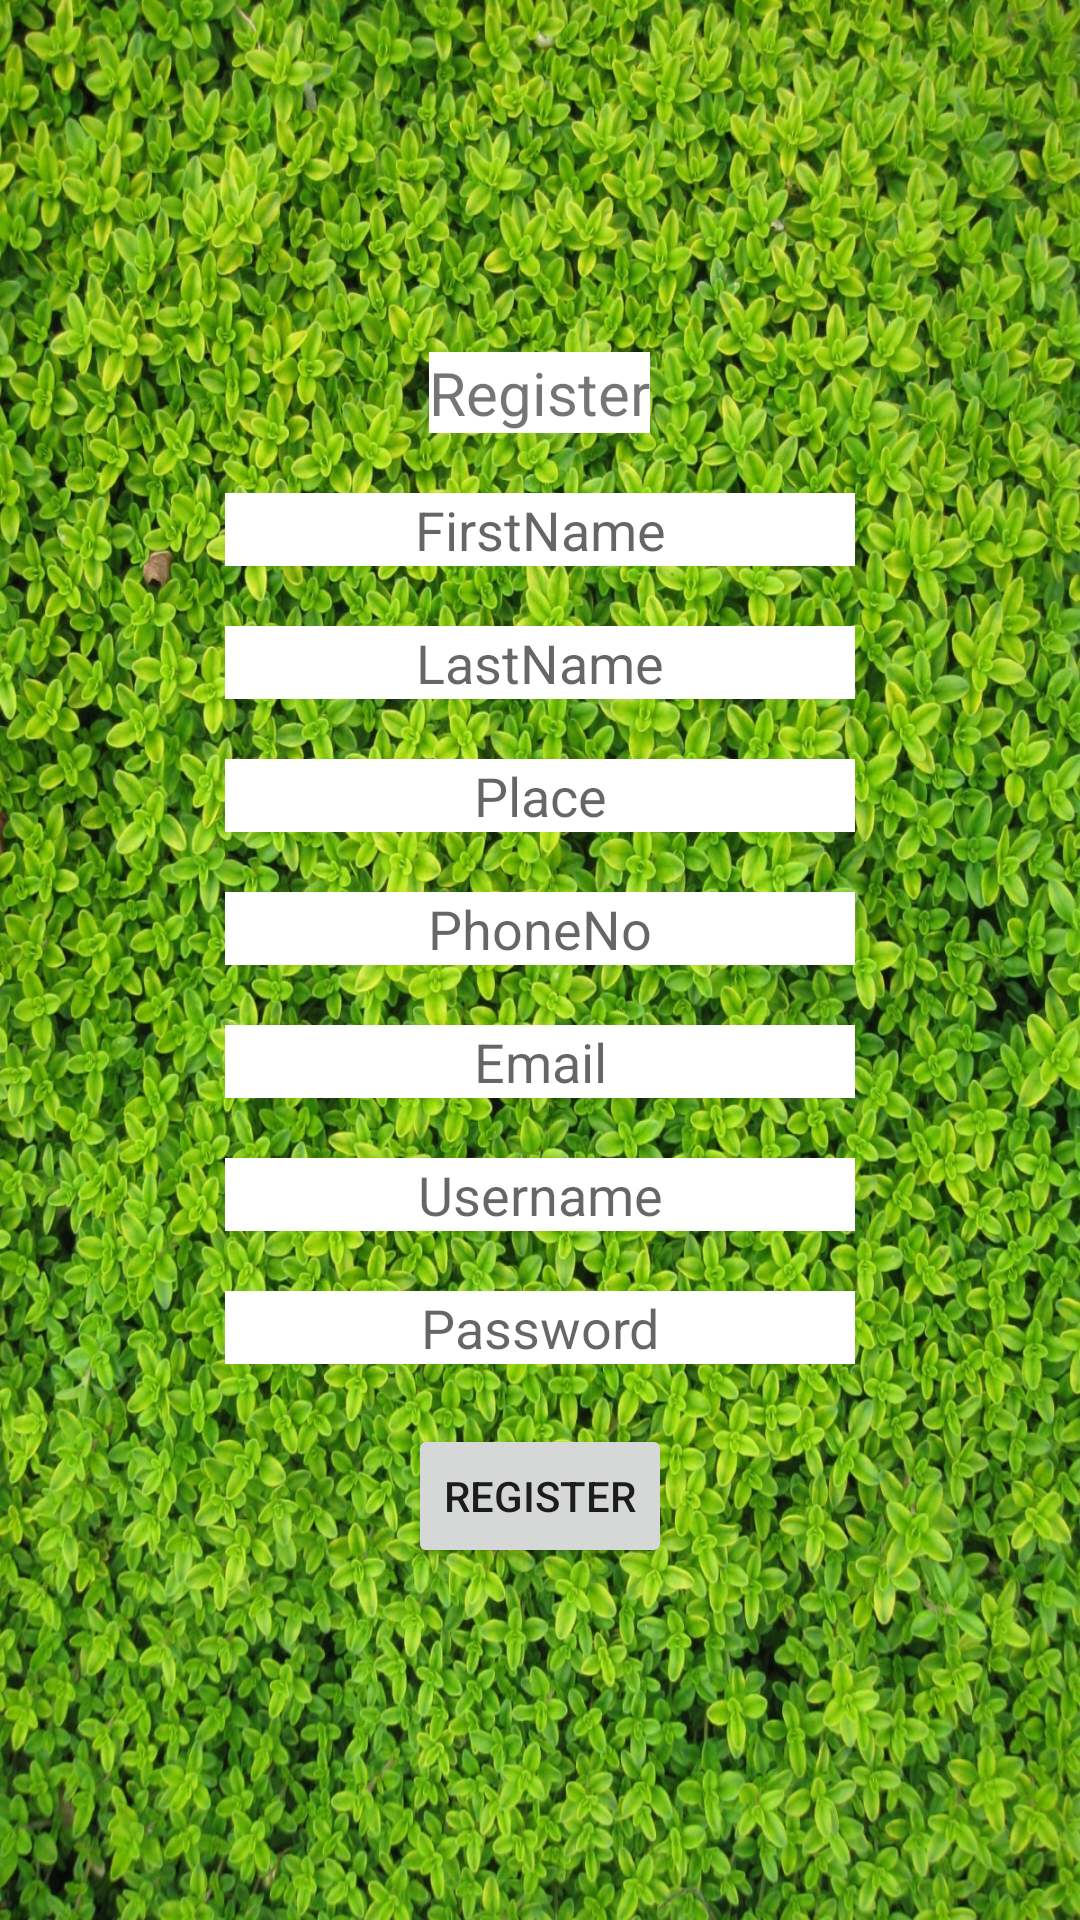

Layout XML and referenced resources for this Android screen:
<!-- AndroidManifest.xml: application theme Theme.HerbalMedicine -->
<!-- res/layout/activity_register.xml -->
<?xml version="1.0" encoding="utf-8"?>
<LinearLayout xmlns:android="http://schemas.android.com/apk/res/android"
    xmlns:app="http://schemas.android.com/apk/res-auto"
    xmlns:tools="http://schemas.android.com/tools"
    android:layout_width="match_parent"
    android:layout_height="match_parent"
    android:orientation="vertical"
    android:gravity="center"
    android:background="@drawable/background"
    tools:context=".Register">


    <TextView
        android:id="@+id/textView4"
        android:layout_width="wrap_content"
        android:layout_height="wrap_content"
        android:textSize="20dp"
        android:background="#fff"
        android:gravity="center"
        android:text="Register" />

    <EditText
        android:id="@+id/etfname"
        android:layout_width="wrap_content"
        android:layout_height="wrap_content"
        android:ems="10"
        android:layout_marginTop="20dp"
        android:gravity="center"
        android:background="#fff"
        android:inputType="textPersonName"
        android:hint="FirstName" />

    <EditText
        android:id="@+id/etlname"
        android:layout_width="wrap_content"
        android:layout_height="wrap_content"
        android:ems="10"
        android:layout_marginTop="20dp"
        android:gravity="center"
        android:background="#fff"
        android:inputType="textPersonName"
        android:hint="LastName" />


    <EditText
        android:id="@+id/etplace"
        android:layout_width="wrap_content"
        android:layout_height="wrap_content"
        android:ems="10"
        android:layout_marginTop="20dp"
        android:gravity="center"
        android:background="#fff"
        android:inputType="textPersonName"
        android:hint="Place" />

    <EditText
        android:id="@+id/etphone"
        android:layout_width="wrap_content"
        android:layout_height="wrap_content"
        android:ems="10"
        android:layout_marginTop="20dp"
        android:gravity="center"
        android:background="#fff"
        android:inputType="phone"
        android:hint="PhoneNo"/>

    <EditText
        android:id="@+id/etemail"
        android:layout_width="wrap_content"
        android:layout_height="wrap_content"
        android:ems="10"
        android:layout_marginTop="20dp"
        android:gravity="center"
        android:background="#fff"
        android:inputType="textEmailAddress"
        android:hint="Email"/>

    <EditText
        android:id="@+id/etuser"
        android:layout_width="wrap_content"
        android:layout_height="wrap_content"
        android:ems="10"
        android:layout_marginTop="20dp"
        android:gravity="center"
        android:background="#fff"
        android:inputType="textPersonName"
        android:hint="Username" />

    <EditText
        android:id="@+id/etpass"
        android:layout_width="wrap_content"
        android:layout_height="wrap_content"
        android:ems="10"
        android:layout_marginTop="20dp"
        android:gravity="center"
        android:background="#fff"
        android:inputType="textPassword"
        android:hint="Password"/>


    <Button
        android:id="@+id/button"
        android:layout_width="wrap_content"
        android:layout_height="wrap_content"
        android:layout_marginTop="20dp"
        android:gravity="center"
        android:text="REGISTER" />



</LinearLayout>
<!-- resources referenced by this layout -->
<resources>
  <!-- drawable background: jpg bitmap (drawable, 682067 bytes) -->
  <style name="Theme.HerbalMedicine" parent="Theme.MaterialComponents.DayNight.DarkActionBar">
          
          <item name="colorPrimary">@color/purple_500</item>
          <item name="colorPrimaryVariant">@color/purple_700</item>
          <item name="colorOnPrimary">@color/white</item>
          
          <item name="colorSecondary">@color/teal_200</item>
          <item name="colorSecondaryVariant">@color/teal_700</item>
          <item name="colorOnSecondary">@color/black</item>
          
          <item name="android:statusBarColor" tools:targetApi="l">?attr/colorPrimaryVariant</item>
          
      </style>
  <!-- not gathered from this repository: default colours our renderer supplied (Android Studio template values) -->
  <color name="purple_500">#FF6200EE</color>
  <color name="purple_700">#FF3700B3</color>
  <color name="teal_200">#FF03DAC5</color>
  <color name="teal_700">#FF018786</color>
  <color name="black">#FF000000</color>
  <color name="white">#FFFFFFFF</color>
</resources>
